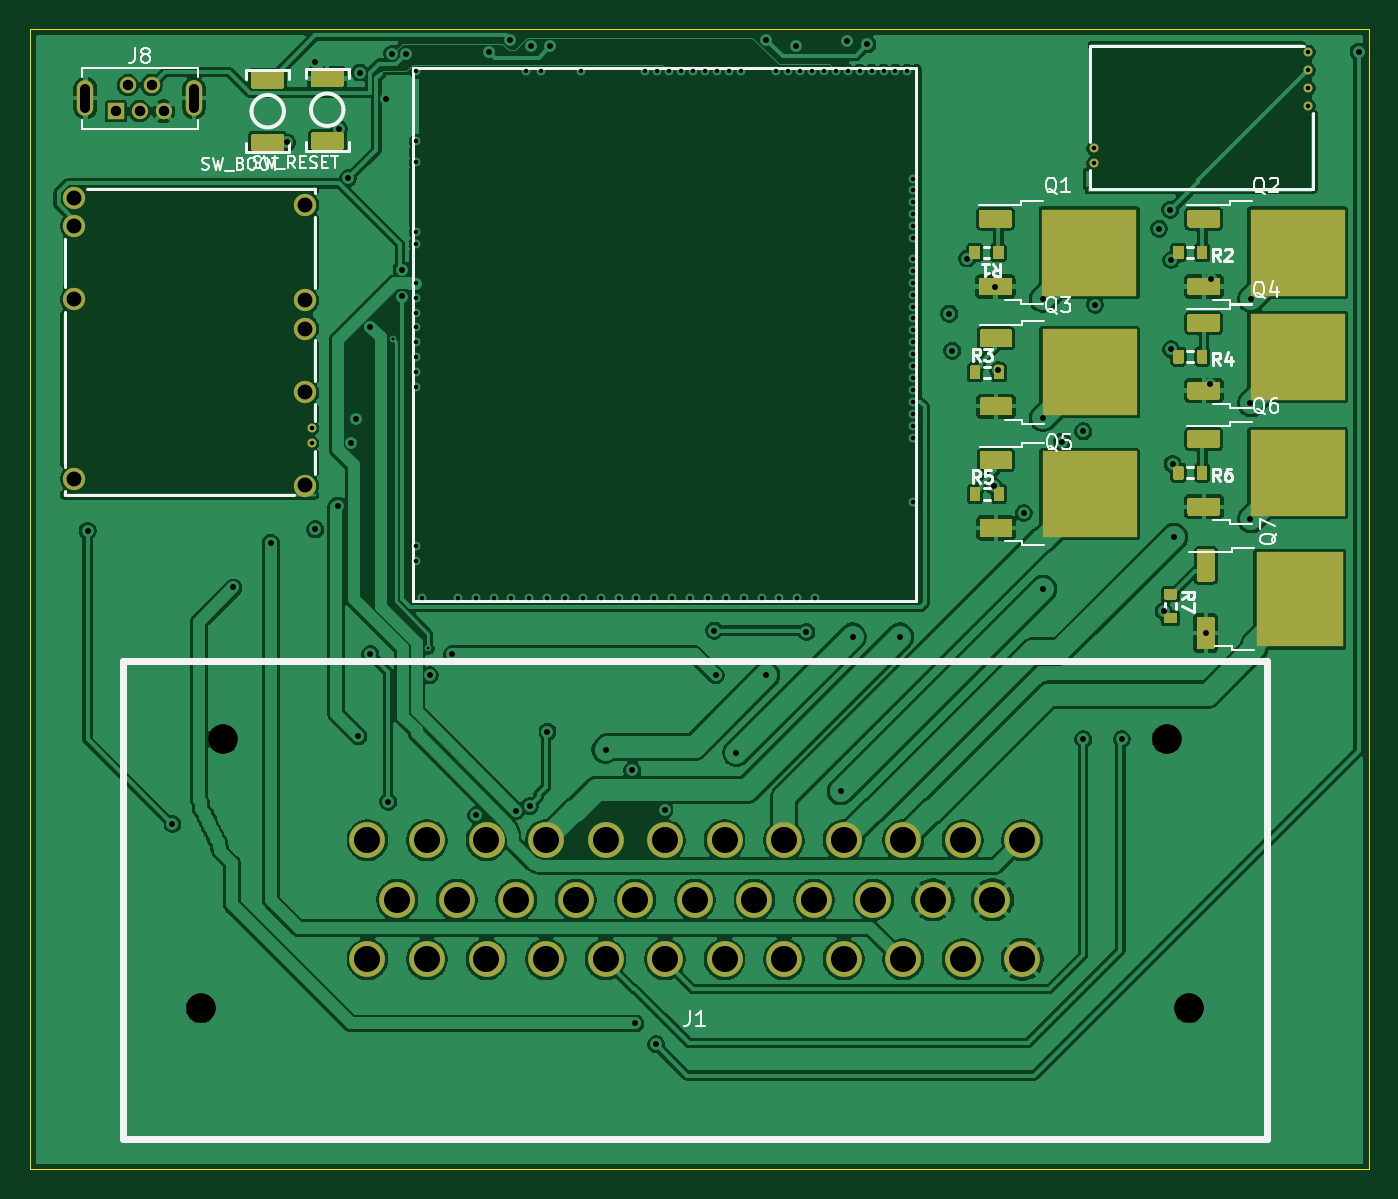
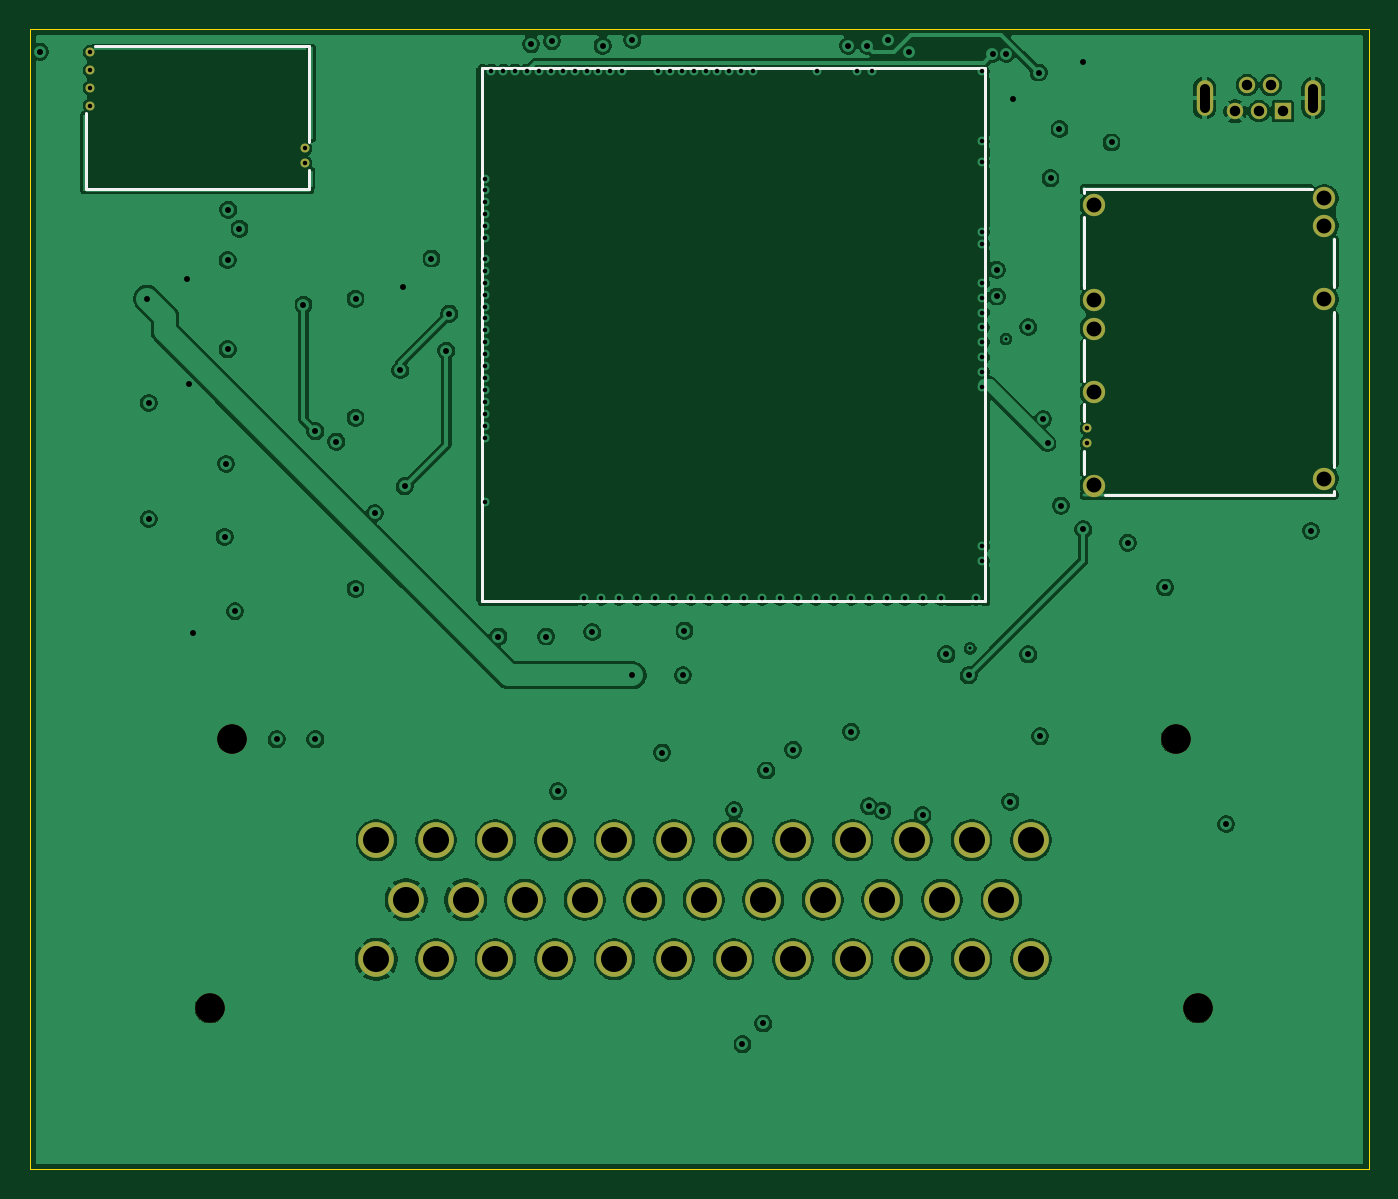
Circuit board: 10 layer files. Board 90.0 x 76.6 mm.
- bottom_copper: microcore-B_Cu.gbl (174995 bytes)
- bottom_mask: microcore-B_Mask.gbs (2421 bytes)
- paste: microcore-B_Paste.gbp (529 bytes)
- bottom_silk: microcore-B_Silkscreen.gbo (1567 bytes)
- outline: microcore-Edge_Cuts.gm1 (690 bytes)
- top_copper: microcore-F_Cu.gtl (226007 bytes)
- top_mask: microcore-F_Mask.gts (13912 bytes)
- paste: microcore-F_Paste.gtp (12535 bytes)
- top_silk: microcore-F_Silkscreen.gto (33735 bytes)
- drill: microcore.drl (3888 bytes)

=== bottom_copper: microcore-B_Cu.gbl (174995 bytes, source omitted) ===
=== bottom_mask: microcore-B_Mask.gbs ===
G04 #@! TF.GenerationSoftware,KiCad,Pcbnew,10.0.6-10.0.6~ubuntu24.04.1*
G04 #@! TF.CreationDate,2026-09-19T16:59:26+00:00*
G04 #@! TF.ProjectId,microcore,6d696372-6f63-46f7-9265-2e6b69636164,C*
G04 #@! TF.SameCoordinates,Original*
G04 #@! TF.FileFunction,Soldermask,Bot*
G04 #@! TF.FilePolarity,Negative*
%FSLAX46Y46*%
G04 Gerber Fmt 4.6, Leading zero omitted, Abs format (unit mm)*
G04 Created by KiCad (PCBNEW 10.0.6-10.0.6~ubuntu24.04.1) date 2026-09-19 16:59:26*
%MOMM*%
%LPD*%
G01*
G04 APERTURE LIST*
%ADD10C,1.500000*%
%ADD11C,0.600000*%
%ADD12R,1.100000X1.100000*%
%ADD13C,1.100000*%
%ADD14O,1.100000X2.400000*%
%ADD15C,2.000000*%
%ADD16C,2.400000*%
G04 APERTURE END LIST*
D10*
G04 #@! TO.C,M2*
X125999997Y-23300000D03*
X125999997Y-29699997D03*
X125999997Y-31600000D03*
X125999997Y-35900000D03*
D11*
X126449996Y-38299997D03*
X126449996Y-39299998D03*
D10*
X125999997Y-42150000D03*
X110500000Y-22849998D03*
X110500000Y-24699997D03*
X110500000Y-29650000D03*
X110500000Y-41699998D03*
G04 #@! TD*
D11*
G04 #@! TO.C,M3*
X193425000Y-15440000D03*
X193425000Y-16640000D03*
X193425000Y-14240000D03*
X193425000Y-13040000D03*
X179000000Y-19500000D03*
X179000000Y-20500000D03*
G04 #@! TD*
D12*
G04 #@! TO.C,J8*
X113300000Y-17000000D03*
D13*
X114100000Y-15250000D03*
X114900000Y-17000000D03*
X115700000Y-15250000D03*
X116500000Y-17000000D03*
D14*
X111250000Y-16125000D03*
X118550000Y-16125000D03*
G04 #@! TD*
D15*
G04 #@! TO.C,J1*
X119002400Y-77289200D03*
X120502400Y-59189200D03*
X183902400Y-59189200D03*
X185402400Y-77289200D03*
D16*
X130202400Y-65989200D03*
X134202400Y-65989200D03*
X138202400Y-65989200D03*
X142202400Y-65989200D03*
X146202400Y-65989200D03*
X150202400Y-65989200D03*
X154202400Y-65989200D03*
X158202400Y-65989200D03*
X162202400Y-65989200D03*
X166202400Y-65989200D03*
X170202400Y-65989200D03*
X174202400Y-65989200D03*
X132202400Y-69989200D03*
X136202400Y-69989200D03*
X140202400Y-69989200D03*
X144202400Y-69989200D03*
X148202400Y-69989200D03*
X152202400Y-69989200D03*
X156202400Y-69989200D03*
X160202400Y-69989200D03*
X164202400Y-69989200D03*
X168202400Y-69989200D03*
X172202400Y-69989200D03*
X130202400Y-73989200D03*
X134202400Y-73989200D03*
X138202400Y-73989200D03*
X142202400Y-73989200D03*
X146202400Y-73989200D03*
X150202400Y-73989200D03*
X154202400Y-73989200D03*
X158202400Y-73989200D03*
X162202400Y-73989200D03*
X166202400Y-73989200D03*
X170202400Y-73989200D03*
X174202400Y-73989200D03*
G04 #@! TD*
M02*

=== paste: microcore-B_Paste.gbp ===
G04 #@! TF.GenerationSoftware,KiCad,Pcbnew,10.0.6-10.0.6~ubuntu24.04.1*
G04 #@! TF.CreationDate,2026-09-19T16:59:26+00:00*
G04 #@! TF.ProjectId,microcore,6d696372-6f63-46f7-9265-2e6b69636164,C*
G04 #@! TF.SameCoordinates,Original*
G04 #@! TF.FileFunction,Paste,Bot*
G04 #@! TF.FilePolarity,Positive*
%FSLAX46Y46*%
G04 Gerber Fmt 4.6, Leading zero omitted, Abs format (unit mm)*
G04 Created by KiCad (PCBNEW 10.0.6-10.0.6~ubuntu24.04.1) date 2026-09-19 16:59:26*
%MOMM*%
%LPD*%
G01*
G04 APERTURE LIST*
G04 APERTURE END LIST*
M02*

=== bottom_silk: microcore-B_Silkscreen.gbo ===
G04 #@! TF.GenerationSoftware,KiCad,Pcbnew,10.0.6-10.0.6~ubuntu24.04.1*
G04 #@! TF.CreationDate,2026-09-19T16:59:26+00:00*
G04 #@! TF.ProjectId,microcore,6d696372-6f63-46f7-9265-2e6b69636164,C*
G04 #@! TF.SameCoordinates,Original*
G04 #@! TF.FileFunction,Legend,Bot*
G04 #@! TF.FilePolarity,Positive*
%FSLAX46Y46*%
G04 Gerber Fmt 4.6, Leading zero omitted, Abs format (unit mm)*
G04 Created by KiCad (PCBNEW 10.0.6-10.0.6~ubuntu24.04.1) date 2026-09-19 16:59:26*
%MOMM*%
%LPD*%
G01*
G04 APERTURE LIST*
%ADD10C,0.200000*%
G04 APERTURE END LIST*
G04 #@! TO.C,M2*
D10*
X109850001Y-28800000D02*
X109850001Y-25599997D01*
X109850001Y-40900000D02*
X109850001Y-30499998D01*
X109850001Y-42800000D02*
X109850001Y-42500000D01*
X109850001Y-42800000D02*
X125250001Y-42800000D01*
X111350001Y-22200002D02*
X126650000Y-22200000D01*
X126649998Y-28899998D02*
X126649998Y-24099998D01*
X126649998Y-35100000D02*
X126649998Y-32400000D01*
X126649998Y-37799998D02*
X126649998Y-36699995D01*
X126649998Y-41350000D02*
X126650003Y-39800000D01*
X126650000Y-22499998D02*
X126650000Y-22200000D01*
G04 #@! TO.C,M3*
X178725000Y-12640000D02*
X178725000Y-19040000D01*
X178725000Y-22240000D02*
X178725000Y-20940000D01*
X178725000Y-22240000D02*
X193725000Y-22240000D01*
X193125000Y-12640000D02*
X178725000Y-12640000D01*
X193725000Y-22240000D02*
X193725000Y-17140000D01*
G04 #@! TO.C,M1*
X133281190Y-14126020D02*
X167081200Y-14126020D01*
X133281190Y-49926010D02*
X133281190Y-14126020D01*
X133281190Y-49926010D02*
X167081200Y-49926010D01*
X167081200Y-49926010D02*
X167081200Y-14126020D01*
G04 #@! TD*
M02*

=== outline: microcore-Edge_Cuts.gm1 ===
G04 #@! TF.GenerationSoftware,KiCad,Pcbnew,10.0.6-10.0.6~ubuntu24.04.1*
G04 #@! TF.CreationDate,2026-09-19T16:59:26+00:00*
G04 #@! TF.ProjectId,microcore,6d696372-6f63-46f7-9265-2e6b69636164,C*
G04 #@! TF.SameCoordinates,Original*
G04 #@! TF.FileFunction,Profile,NP*
%FSLAX46Y46*%
G04 Gerber Fmt 4.6, Leading zero omitted, Abs format (unit mm)*
G04 Created by KiCad (PCBNEW 10.0.6-10.0.6~ubuntu24.04.1) date 2026-09-19 16:59:26*
%MOMM*%
%LPD*%
G01*
G04 APERTURE LIST*
G04 #@! TA.AperFunction,Profile*
%ADD10C,0.100000*%
G04 #@! TD*
G04 APERTURE END LIST*
D10*
X107500000Y-11500000D02*
X197500000Y-11500000D01*
X197500000Y-88087200D01*
X107500000Y-88087200D01*
X107500000Y-11500000D01*
M02*

=== top_copper: microcore-F_Cu.gtl (226007 bytes, source omitted) ===
=== top_mask: microcore-F_Mask.gts (13912 bytes, source omitted) ===
=== paste: microcore-F_Paste.gtp (12535 bytes, source omitted) ===
=== top_silk: microcore-F_Silkscreen.gto (33735 bytes, source omitted) ===
=== drill: microcore.drl ===
M48
; DRILL file KiCad 10.0.6-10.0.6~ubuntu24.04.1 date 2026-09-19T16:59:26
; FORMAT={2:4/ absolute / inch / suppress leading zeros}
; #@! TF.CreationDate,2026-09-19T16:59:26+00:00
; #@! TF.GenerationSoftware,Kicad,Pcbnew,10.0.6-10.0.6~ubuntu24.04.1
; #@! TF.FileFunction,MixedPlating,1,4
FMAT,2
INCH,TZ
; #@! TA.AperFunction,Plated,PTH,ViaDrill
T1C0.0079
; #@! TA.AperFunction,Plated,PTH,ComponentDrill
T2C0.0118
; #@! TA.AperFunction,Plated,PTH,ViaDrill
T3C0.0157
; #@! TA.AperFunction,Plated,PTH,ComponentDrill
T4C0.0276
; #@! TA.AperFunction,Plated,PTH,ComponentDrill
T5C0.0394
; #@! TA.AperFunction,Plated,PTH,ComponentDrill
T6C0.0689
; #@! TA.AperFunction,NonPlated,NPTH,ComponentDrill
T7C0.0787
%
G90
G05
T1
X51929Y-12717
X52874Y-20906
T2
X49783Y-15079
X49783Y-15472
X52552Y-5640
X52552Y-7491
X52552Y-8042
X52552Y-9892
X52552Y-10207
X52552Y-11231
X52552Y-11624
X52552Y-12018
X52552Y-12412
X52552Y-12806
X52552Y-13199
X52552Y-13593
X52552Y-13987
X52552Y-18199
X52552Y-18593
X52709Y-19577
X53654Y-19577
X54126Y-19577
X54599Y-19577
X55071Y-19577
X55465Y-5640
X55544Y-19577
X55859Y-5640
X56016Y-19577
X56489Y-19577
X56922Y-5640
X56961Y-19577
X57434Y-19577
X57906Y-19577
X58378Y-19577
X58615Y-5640
X58851Y-19577
X58930Y-5640
X59245Y-5640
X59323Y-19577
X59560Y-5640
X59796Y-19577
X59874Y-5640
X60189Y-5640
X60268Y-19577
X60504Y-5640
X60741Y-19577
X60819Y-5640
X61134Y-5640
X61213Y-19577
X61686Y-19577
X62079Y-5640
X62158Y-19577
X62394Y-5640
X62630Y-19577
X62709Y-5640
X63024Y-5640
X63103Y-19577
X63339Y-5640
X63654Y-5640
X63969Y-5640
X64284Y-5640
X64599Y-5640
X64914Y-5640
X65229Y-5640
X65544Y-5640
X65701Y-10916
X65701Y-17018
X65701Y-8475
X65701Y-8790
X65701Y-9105
X65701Y-9420
X65701Y-9735
X65701Y-10050
X65701Y-10601
X65701Y-11231
X65701Y-11546
X65701Y-11861
X65701Y-12176
X65701Y-12491
X65701Y-12806
X65701Y-13120
X65701Y-13435
X65701Y-13750
X65701Y-14065
X65701Y-14380
X65701Y-14695
X65701Y-15010
X65701Y-15325
X70472Y-7677
X70472Y-8071
X76152Y-5134
X76152Y-5606
X76152Y-6079
X76152Y-6551
T3
X43858Y-17795
X46102Y-25551
X47717Y-19291
X48701Y-18110
X49134Y-7520
X49882Y-5394
X49882Y-17756
X50472Y-17126
X50512Y-7165
X50748Y-8465
X50827Y-15472
X50945Y-14843
X51024Y-23228
X51063Y-5669
X51339Y-12402
X51339Y-21063
X51752Y-6358
X51811Y-24961
X51919Y-5177
X52165Y-10886
X52165Y-11594
X52283Y-5177
X52913Y-21614
X53504Y-21063
X54134Y-25315
X54488Y-5118
X55039Y-4803
X55197Y-25197
X55551Y-25079
X55591Y-4961
X56024Y-23110
X56102Y-4961
X57559Y-23583
X58268Y-24134
X58346Y-30827
X58898Y-31378
X59120Y-25180
X60433Y-20433
X60472Y-21614
X61024Y-23661
X61811Y-4803
X61811Y-21614
X62598Y-4961
X62874Y-20472
X63780Y-24685
X63937Y-4843
X64094Y-20591
X64488Y-4921
X65354Y-20591
X66654Y-12047
X66732Y-13031
X67126Y-10591
X67835Y-16614
X67874Y-11331
X67953Y-13543
X68622Y-17323
X69134Y-11654
X69134Y-14803
X69134Y-19331
X69646Y-15433
X70197Y-15157
X70197Y-23307
X70512Y-11811
X71220Y-23307
X72205Y-9803
X72323Y-19921
X72500Y-9300
X72520Y-10630
X72520Y-12992
X72559Y-16024
X72598Y-17953
X73439Y-20498
X73543Y-13898
X73583Y-11142
X74606Y-14409
X74606Y-17480
X74646Y-11654
X77480Y-5118
T4
X44606Y-6693
X44921Y-6004
X45236Y-6693
X45551Y-6004
X45866Y-6693
T5
X43504Y-8996
X43504Y-9724
X43504Y-11673
X43504Y-16417
X49606Y-9173
X49606Y-11693
X49606Y-12441
X49606Y-14134
X49606Y-16594
T6
X51261Y-25980
X51261Y-29130
X52048Y-27555
X52836Y-25980
X52836Y-29130
X53623Y-27555
X54410Y-25980
X54410Y-29130
X55198Y-27555
X55985Y-25980
X55985Y-29130
X56773Y-27555
X57560Y-25980
X57560Y-29130
X58347Y-27555
X59135Y-25980
X59135Y-29130
X59922Y-27555
X60710Y-25980
X60710Y-29130
X61497Y-27555
X62284Y-25980
X62284Y-29130
X63072Y-27555
X63859Y-25980
X63859Y-29130
X64647Y-27555
X65434Y-25980
X65434Y-29130
X66221Y-27555
X67009Y-25980
X67009Y-29130
X67796Y-27555
X68584Y-25980
X68584Y-29130
T7
X46851Y-30429
X47442Y-23303
X72403Y-23303
X72993Y-30429
T4
X43799Y-6093G85X43799Y-6604
G05
X46673Y-6093G85X46673Y-6604
G05
M30
